Run: headless pygame with SDL's dummy video driver; simulated clock (each Clock.tick advances the game by its frame time, no real sleeping); random seed 0; keys injected as events and as key.get_pressed() state; no mouse input; restart key R tapped at the start of phases 3 and 4.
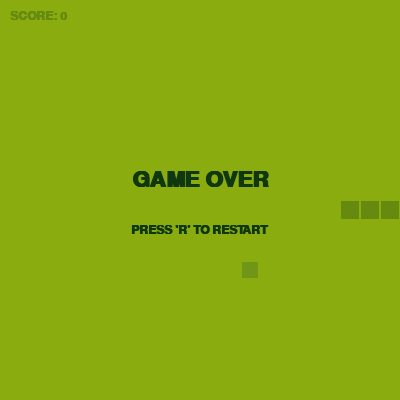
Frame 1 of 4 · flips 1–60 · no input
Frame 2 of 4 · flips 61–180 · tapped SPACE, RETURN · held RIGHT (→), D · screen unchanged from frame 1, image omitted
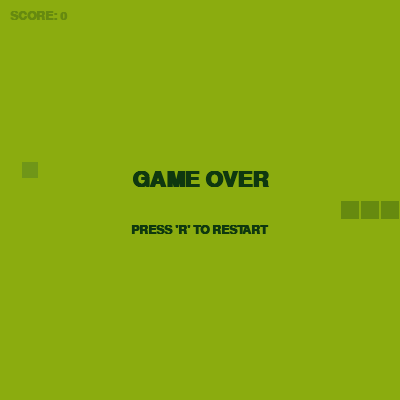
Frame 3 of 4 · flips 181–300 · tapped R · held DOWN (↓), S
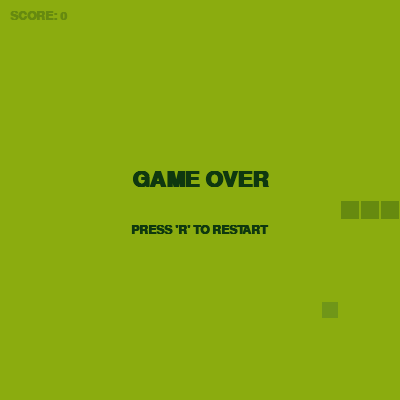
Frame 4 of 4 · flips 301–420 · tapped R · held LEFT (←), A, UP (↑), W

The pygame program that drew these frames:

import pygame
import random
import sys


SCREEN_WIDTH = 400
SCREEN_HEIGHT = 400
GRID_SIZE = 20
FPS = 10


COLOR_BACKGROUND = (139, 172, 15)
COLOR_SNAKE = (15, 56, 15)
COLOR_FOOD = (48, 98, 48)
COLOR_TEXT = (15, 56, 15)

class SnakeGameLogic:
    
    def __init__(self, width, height, grid_size):
        self.width = width
        self.height = height
        self.grid_size = grid_size
        self.reset()

    def reset(self):
        
        self.snake = [
            (self.width // 2, self.height // 2),
            (self.width // 2 - self.grid_size, self.height // 2),
            (self.width // 2 - (2 * self.grid_size), self.height // 2)
        ]
        self.direction = pygame.K_RIGHT
        self.score = 0
        self.game_over = False
        self.food = self._generate_food()

    def _generate_food(self):
        while True:
            x = random.randint(0, (self.width - self.grid_size) // self.grid_size) * self.grid_size
            y = random.randint(0, (self.height - self.grid_size) // self.grid_size) * self.grid_size
            if (x, y) not in self.snake:
                return (x, y)

    def update(self, new_direction):
        if self.game_over:
            return

        
        opposing_dirs = {
            pygame.K_UP: pygame.K_DOWN,
            pygame.K_DOWN: pygame.K_UP,
            pygame.K_LEFT: pygame.K_RIGHT,
            pygame.K_RIGHT: pygame.K_LEFT
        }
        if new_direction in opposing_dirs and new_direction != opposing_dirs.get(self.direction):
            self.direction = new_direction

        
        head_x, head_y = self.snake[0]
        if self.direction == pygame.K_UP:
            head_y -= self.grid_size
        elif self.direction == pygame.K_DOWN:
            head_y += self.grid_size
        elif self.direction == pygame.K_LEFT:
            head_x -= self.grid_size
        elif self.direction == pygame.K_RIGHT:
            head_x += self.grid_size

        new_head = (head_x, head_y)

        
        if (head_x < 0 or head_x >= self.width or 
            head_y < 0 or head_y >= self.height):
            self.game_over = True
            return

        
        if new_head in self.snake:
            self.game_over = True
            return

        self.snake.insert(0, new_head)

        
        if new_head == self.food:
            self.score += 1
            self.food = self._generate_food()
        else:
            self.snake.pop()

def main():
    pygame.init()
    
    
    screen = pygame.display.set_mode((SCREEN_WIDTH, SCREEN_HEIGHT))
    pygame.display.set_caption("Snake 1997 - Nokia Edition")
    clock = pygame.time.Clock()
    
    
    try:
        font = pygame.font.SysFont("Courier", 18, bold=True)
        large_font = pygame.font.SysFont("Courier", 32, bold=True)
    except:
        font = pygame.font.Font(None, 24)
        large_font = pygame.font.Font(None, 48)

    game = SnakeGameLogic(SCREEN_WIDTH, SCREEN_HEIGHT, GRID_SIZE)
    current_direction = pygame.K_RIGHT

    while True:
        
        for event in pygame.event.get():
            if event.type == pygame.QUIT:
                pygame.quit()
                sys.exit()
            elif event.type == pygame.KEYDOWN:
                if event.key in [pygame.K_UP, pygame.K_DOWN, pygame.K_LEFT, pygame.K_RIGHT]:
                    current_direction = event.key
                if game.game_over and event.key == pygame.K_r:
                    game.reset()
                    current_direction = pygame.K_RIGHT

        
        if not game.game_over:
            game.update(current_direction)

        
        screen.fill(COLOR_BACKGROUND)

        
        food_rect = pygame.Rect(game.food[0] + 2, game.food[1] + 2, GRID_SIZE - 4, GRID_SIZE - 4)
        pygame.draw.rect(screen, COLOR_FOOD, food_rect)

        
        for i, segment in enumerate(game.snake):
            
            seg_rect = pygame.Rect(segment[0] + 1, segment[1] + 1, GRID_SIZE - 2, GRID_SIZE - 2)
            pygame.draw.rect(screen, COLOR_SNAKE, seg_rect)
            
        
        score_surface = font.render(f"SCORE: {game.score}", True, COLOR_TEXT)
        screen.blit(score_surface, (10, 10))

        
        if game.game_over:
            overlay = pygame.Surface((SCREEN_WIDTH, SCREEN_HEIGHT), pygame.SRCALPHA)
            overlay.fill((139, 172, 15, 180)) 
            screen.blit(overlay, (0,0))
            
            msg = large_font.render("GAME OVER", True, COLOR_TEXT)
            retry_msg = font.render("PRESS 'R' TO RESTART", True, COLOR_TEXT)
            
            msg_rect = msg.get_rect(center=(SCREEN_WIDTH // 2, SCREEN_HEIGHT // 2 - 20))
            retry_rect = retry_msg.get_rect(center=(SCREEN_WIDTH // 2, SCREEN_HEIGHT // 2 + 30))
            
            screen.blit(msg, msg_rect)
            screen.blit(retry_msg, retry_rect)

        pygame.display.flip()
        clock.tick(FPS)

if __name__ == "__main__":
    main()
